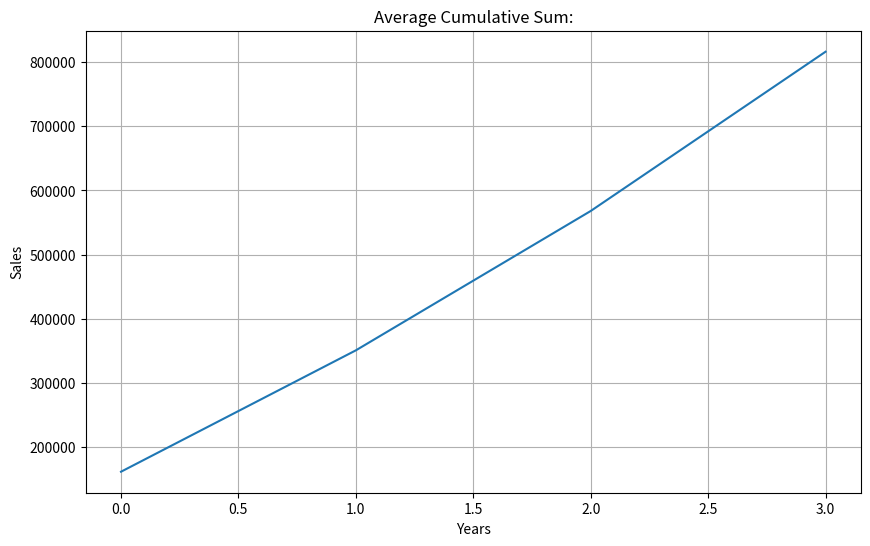

Write the Python code that produced this figure.
import numpy as np 
import matplotlib.pyplot as plt  

# Data Structure: [resturant_id, 2022, 2023, 2024, 2025]
sales_data = np.array([
    [1, 150000, 180000, 220000, 250000], # Paradise Burger 
    [2, 120000, 140000, 160000, 190000], # Beijing Bites 
    [3, 200000, 230000, 260000, 300000], # Pizza Hub
    [4, 180000, 210000, 240000, 270000], # Burger Point 
    [5, 160000, 185000, 205000, 230000]  # Chai Point  
])

print("=== Zomato Sales Analysis ===") 
print("\n sales data shape:", sales_data.shape)
print("\n Sample Data For 1st Three Results\n", sales_data[:, 1:]) 

# TOTAL SALES PER YEAR 
# 1st Method
print(np.sum(sales_data, axis=0))
# 2nd Method
yearly_total = np.sum(sales_data[:, 1:], axis=0 )
print("Yearly Total Sales:",yearly_total)  

grand_total = np.sum(yearly_total)
print("Grand Total Of Sales:",grand_total)

# MINIMUM SALES PER RESTURANT 
min_sales = np.min(sales_data[:, 1:], axis=1)
print("Minimum Sales:",min_sales) 

# MAXIMUM SALES PER YEAR 
max_sales = np.max(sales_data[:, 1:], axis=0)
print("Maximum Sales:",max_sales)

# AVERAGE SALES PER RESTURANT 
avg_sales = np.mean(sales_data[:, 1:], axis=1) 
print("Average Sales:",avg_sales)

# CUMULATIVE SUM SALES 
cusum = np.cumsum(sales_data[:, 1:], axis=1) 
print("Cumulative Sum Of Sales:\n", cusum)

# MATPLOT LIBRARY 
plt.figure(figsize=(10,6))
plt.plot(np.mean(cusum, axis=0))
plt.title("Average Cumulative Sum:")
plt.xlabel("Years")
plt.ylabel("Sales") 
plt.grid(True)
plt.show() 

# VECTORS 
vector1 = np.array([2,4,6,8,10])
vector2 = np.array([1,5,7,9,11]) 
print("The Addition Of These Vectors:", vector1 + vector2) 
print("The Multiplication Of These Vectors:", vector1 * vector2) 
print("The Dot Product Of These Vectors", np.dot(vector1, vector2))

# Angle Of A Vector
angle = np.arccos(np.dot(vector1, vector2) / (np.linalg.norm(vector1)* np.linalg.norm(vector2)))
print("The Angle Of Vectors:", angle)

restaurant_food = np.array(["biryani", "daal", "pizza", "burger"]) 
vectorized_up = np.vectorize(str.upper)
print("Upper Vectorize:", vectorized_up(restaurant_food)) 

# MONTHLY AVERAGE OF SALES DATA 
monthly_avg = sales_data[:, 1:]/12
print("The Monthly Average IS:\n", monthly_avg)
